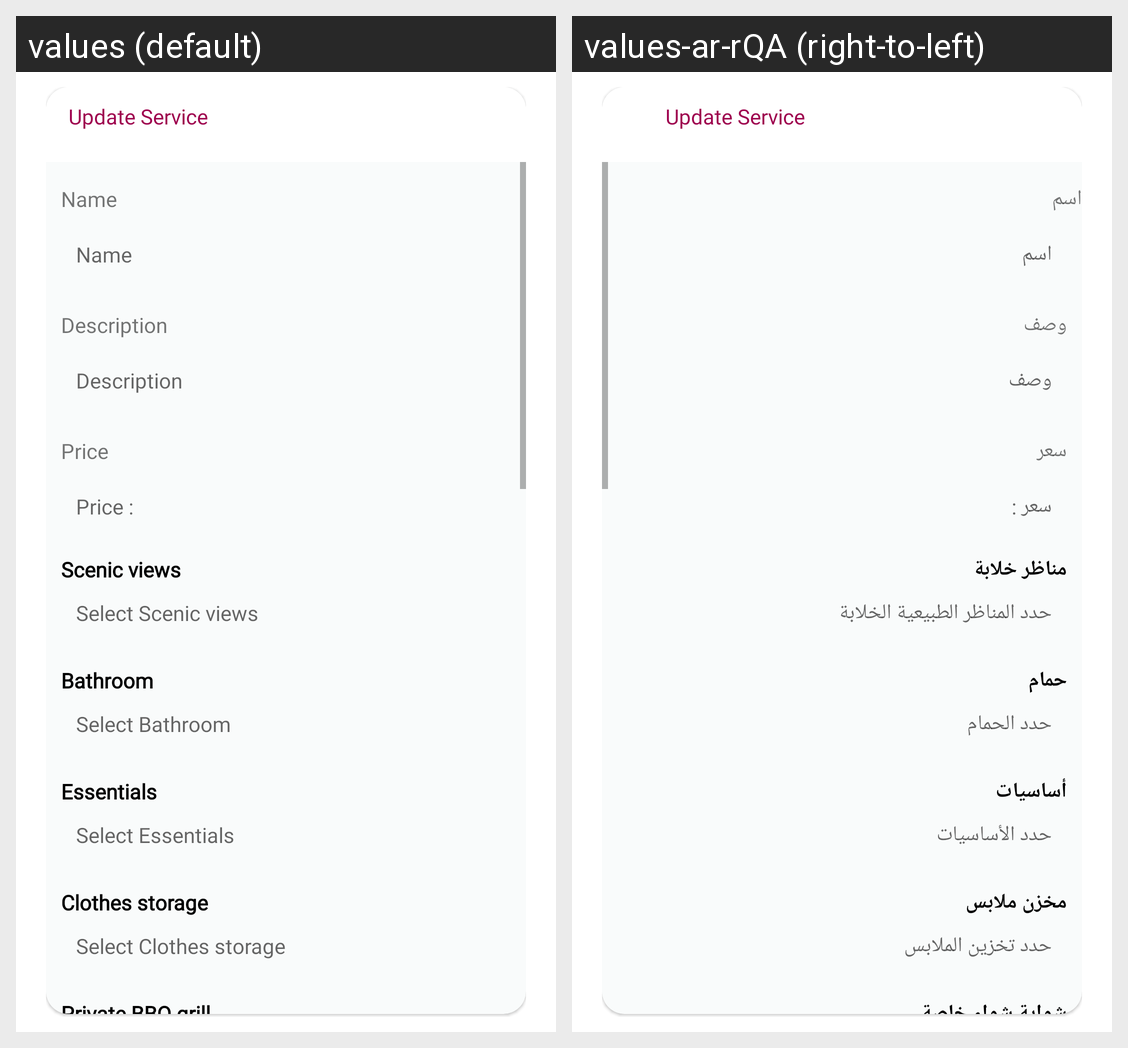

Here is an Android app screen in its default locale and in the app's own translations. Write out the translated-string differences for the strings that appear on this screen.
Android screen res/layout/dialog_edit.xml rendered under 2 locales, left to right: values (default), values-ar-rQA (right-to-left). Device: Nexus 5 (rendered at 1080×1920; each locale shown at half size, 540×960, under a caption strip naming it); theme Theme.VendorServices.
Strings drawn on this screen, with the default value and each locale's value (text and hints the layout hard-codes, and strings that could not be matched under every locale, appear in the picture but are not listed):

name
  values: Name
  values-ar-rQA: اسم

description
  values: Description
  values-ar-rQA: وصف

price
  values: Price
  values-ar-rQA: سعر

price_
  values: Price :
  values-ar-rQA: سعر :

scenic_views
  values: Scenic views
  values-ar-rQA: مناظر خلابة

select_scenic_views
  values: Select Scenic views
  values-ar-rQA: حدد المناظر الطبيعية الخلابة

bathroom
  values: Bathroom
  values-ar-rQA: حمام

select_bathroom
  values: Select Bathroom
  values-ar-rQA: حدد الحمام

essentials
  values: Essentials
  values-ar-rQA: أساسيات

select_essentials
  values: Select Essentials
  values-ar-rQA: حدد الأساسيات

clothes_storage
  values: Clothes storage
  values-ar-rQA: مخزن ملابس

select_clothes_storage
  values: Select Clothes storage
  values-ar-rQA: حدد تخزين الملابس

private_bbq_grill
  values: Private BBQ grill
  values-ar-rQA: شواية شواء خاصة
